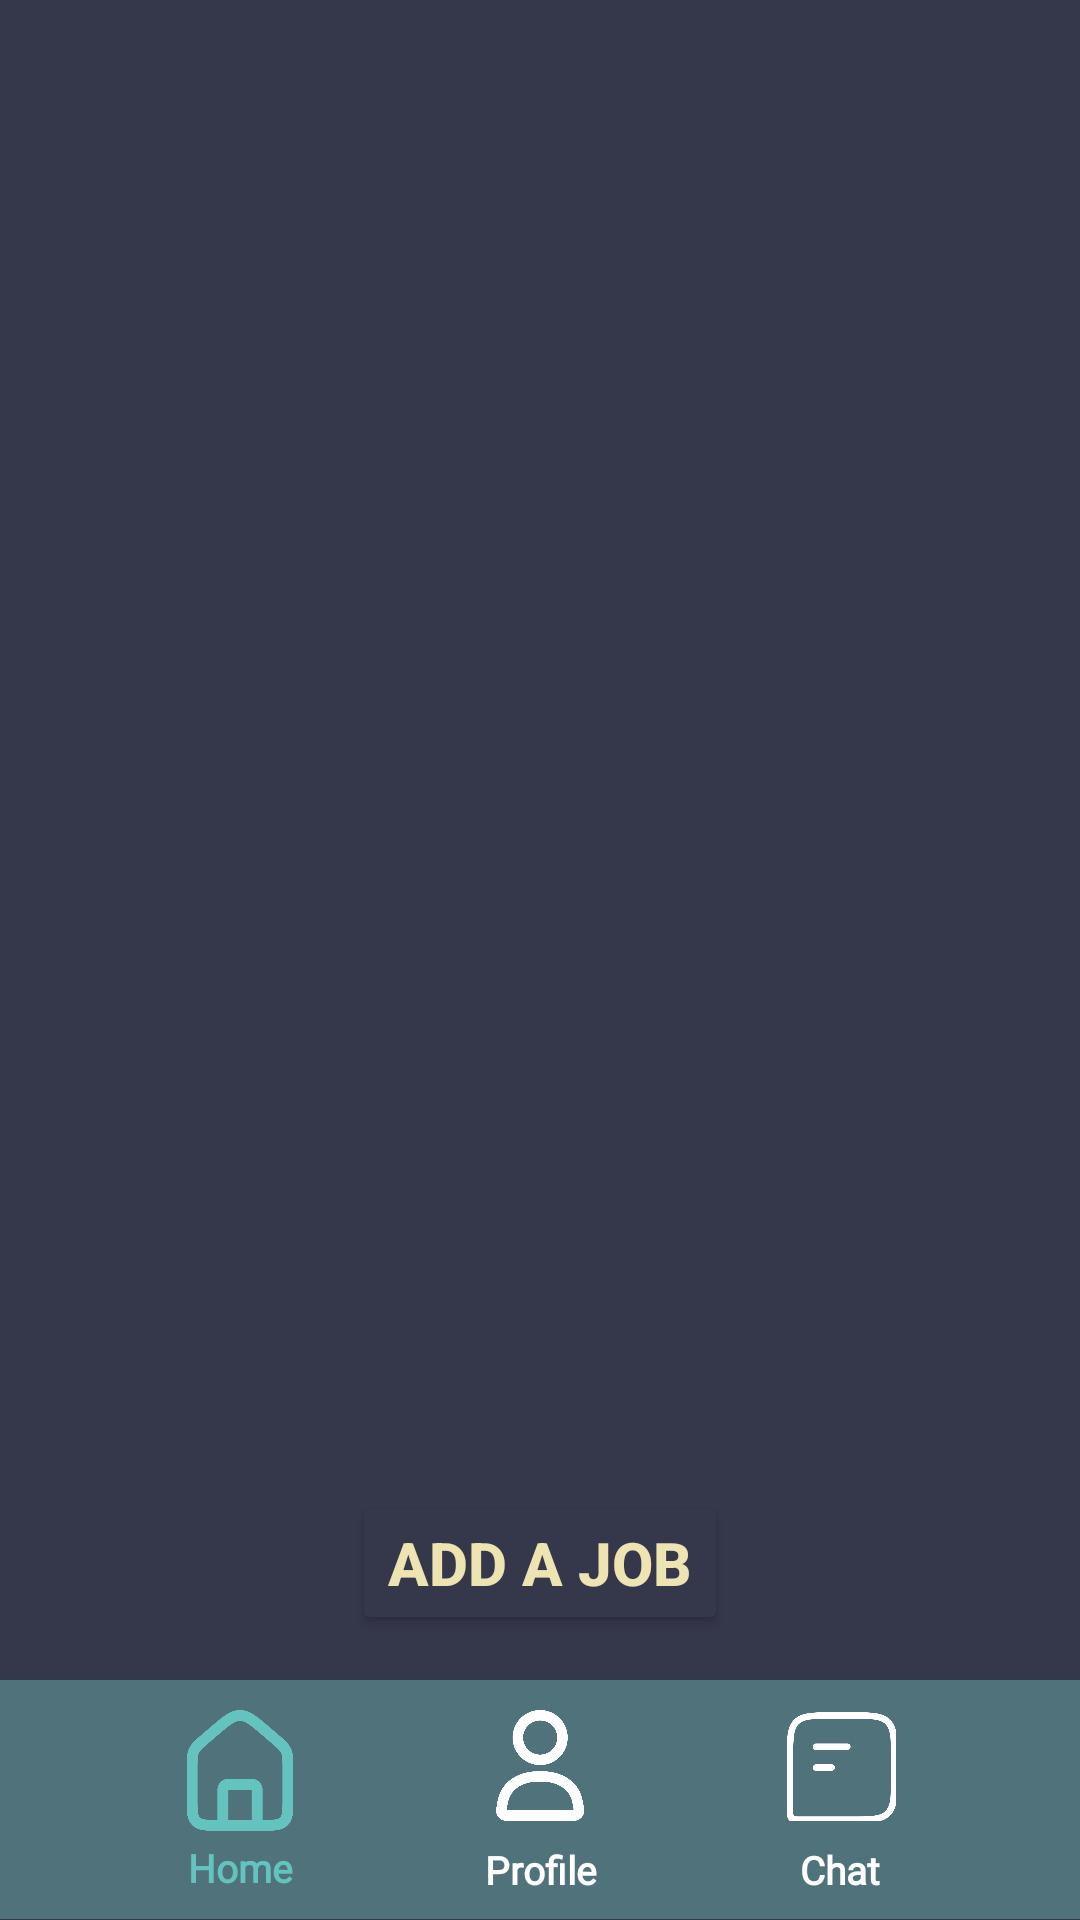

Layout XML and referenced resources for this Android screen:
<!-- AndroidManifest.xml: application theme Theme.GoodDeeds -->
<!-- res/layout/activity_main_menu.xml -->
<?xml version="1.0" encoding="utf-8"?>
<LinearLayout xmlns:android="http://schemas.android.com/apk/res/android"
    xmlns:app="http://schemas.android.com/apk/res-auto"
    xmlns:tools="http://schemas.android.com/tools"
    android:id="@+id/mainmenu"
    android:layout_width="match_parent"
    android:layout_height="match_parent"
    android:orientation="vertical"
    android:background="#35374B"
    tools:context=".MainMenuActivity">

    <LinearLayout
        android:id="@+id/content"
        android:layout_width="match_parent"
        android:layout_height="0dp"
        android:layout_weight="1.4"
        android:orientation="vertical"
        android:padding="15dp">

        <androidx.recyclerview.widget.RecyclerView
            android:id="@+id/JobView"
            android:layout_width="match_parent"
            android:layout_height="0dp"
            android:layout_weight="1"
            android:visibility="visible"/>

        <TextView
            android:id="@+id/NoJobsText"
            android:layout_width="match_parent"
            android:layout_height="0dp"
            android:layout_weight="1"
            android:text="No Available Jobs"
            android:gravity="center"
            android:textColor="#EEE4B1"
            android:textSize="35sp"
            android:textStyle="bold"
            android:visibility="gone"
            />

        <Button
            android:id="@+id/AddJobButton"
            android:layout_width="wrap_content"
            android:layout_height="wrap_content"
            android:backgroundTint="#35374B"
            android:layout_gravity="center_horizontal"
            android:text="Add a Job"
            app:cornerRadius="10dp"
            app:strokeWidth="3dp"
            app:strokeColor="#EEE4B1"
            android:textColor="#EEE4B1"
            android:textStyle="bold"
            android:textSize="20sp"/>

    </LinearLayout>

    <LinearLayout
        android:layout_width="match_parent"
        android:layout_height="0dp"
        android:layout_weight="0.2"
        android:orientation="horizontal"
        android:background="#50727B"
        android:paddingHorizontal="30dp">

        <LinearLayout
            android:id="@+id/homeButton"
            android:layout_width="0dp"
            android:layout_height="match_parent"
            android:layout_weight="1"
            android:orientation="vertical"
            android:paddingBottom="5dp"
            android:paddingTop="10dp">

            <ImageView
                android:id="@+id/HomeSymbol"
                android:layout_width="match_parent"
                android:layout_height="0dp"
                android:layout_weight="1"
                app:tint="#64C3BF"
                app:srcCompat="@drawable/homesymbol" />

            <TextView
                android:id="@+id/HomeNavTitle"
                android:layout_width="match_parent"
                android:layout_height="0dp"
                android:layout_weight="0.6"
                android:fontFamily="@font/akira"
                android:text="Home"
                android:textColor="#64C3BF"
                android:gravity="center"
                android:textSize="13sp"
                android:textStyle="bold" />

        </LinearLayout>

        <LinearLayout
            android:id="@+id/profileButton"
            android:layout_width="0dp"
            android:layout_height="match_parent"
            android:layout_weight="1"
            android:orientation="vertical"
            android:paddingHorizontal="5dp"
            android:paddingBottom="5dp"
            android:paddingTop="10dp">

            <ImageView
                android:id="@+id/ProfileSymbol"
                android:layout_width="match_parent"
                android:layout_height="0dp"
                android:layout_weight="1"
                android:layout_marginBottom="5dp"
                app:srcCompat="@drawable/profilesymbol" />

            <TextView
                android:id="@+id/ProfileNavTitle"
                android:layout_width="match_parent"
                android:layout_height="0dp"
                android:layout_weight="0.6"
                android:text="Profile"
                android:gravity="center"
                android:fontFamily="@font/akira"
                android:textColor="@color/white"
                android:textSize="13sp"
                android:textStyle="bold" />

        </LinearLayout>

        <LinearLayout
            android:id="@+id/chatButton"
            android:layout_width="0dp"
            android:layout_height="match_parent"
            android:layout_weight="1"
            android:orientation="vertical"
            android:paddingHorizontal="5dp"
            android:paddingBottom="5dp"
            android:paddingTop="10dp">

            <ImageView
                android:id="@+id/ChatSymbol"
                android:layout_width="match_parent"
                android:layout_height="0dp"
                android:layout_weight="1"
                android:layout_marginBottom="5dp"
                app:srcCompat="@drawable/chatsymbol" />

            <TextView
                android:id="@+id/ChatNavTitle"
                android:layout_width="match_parent"
                android:layout_height="0dp"
                android:layout_weight="0.6"
                android:text="Chat"
                android:gravity="center"
                android:fontFamily="@font/akira"
                android:textColor="@color/white"
                android:textSize="13sp"
                android:textStyle="bold" />

        </LinearLayout>





    </LinearLayout>



</LinearLayout>
<!-- resources referenced by this layout -->
<resources>
  <color name="white">#FFFFFFFF</color>
  <!-- drawable chatsymbol: png bitmap (drawable, 6785 bytes) -->
  <!-- drawable homesymbol: png bitmap (drawable, 9450 bytes) -->
  <!-- drawable profilesymbol: png bitmap (drawable, 12480 bytes) -->
  <style name="Theme.GoodDeeds" parent="Base.Theme.GoodDeeds" />
  <style name="Base.Theme.GoodDeeds" parent="Theme.Material3.DayNight.NoActionBar">
          
          
      </style>
</resources>
